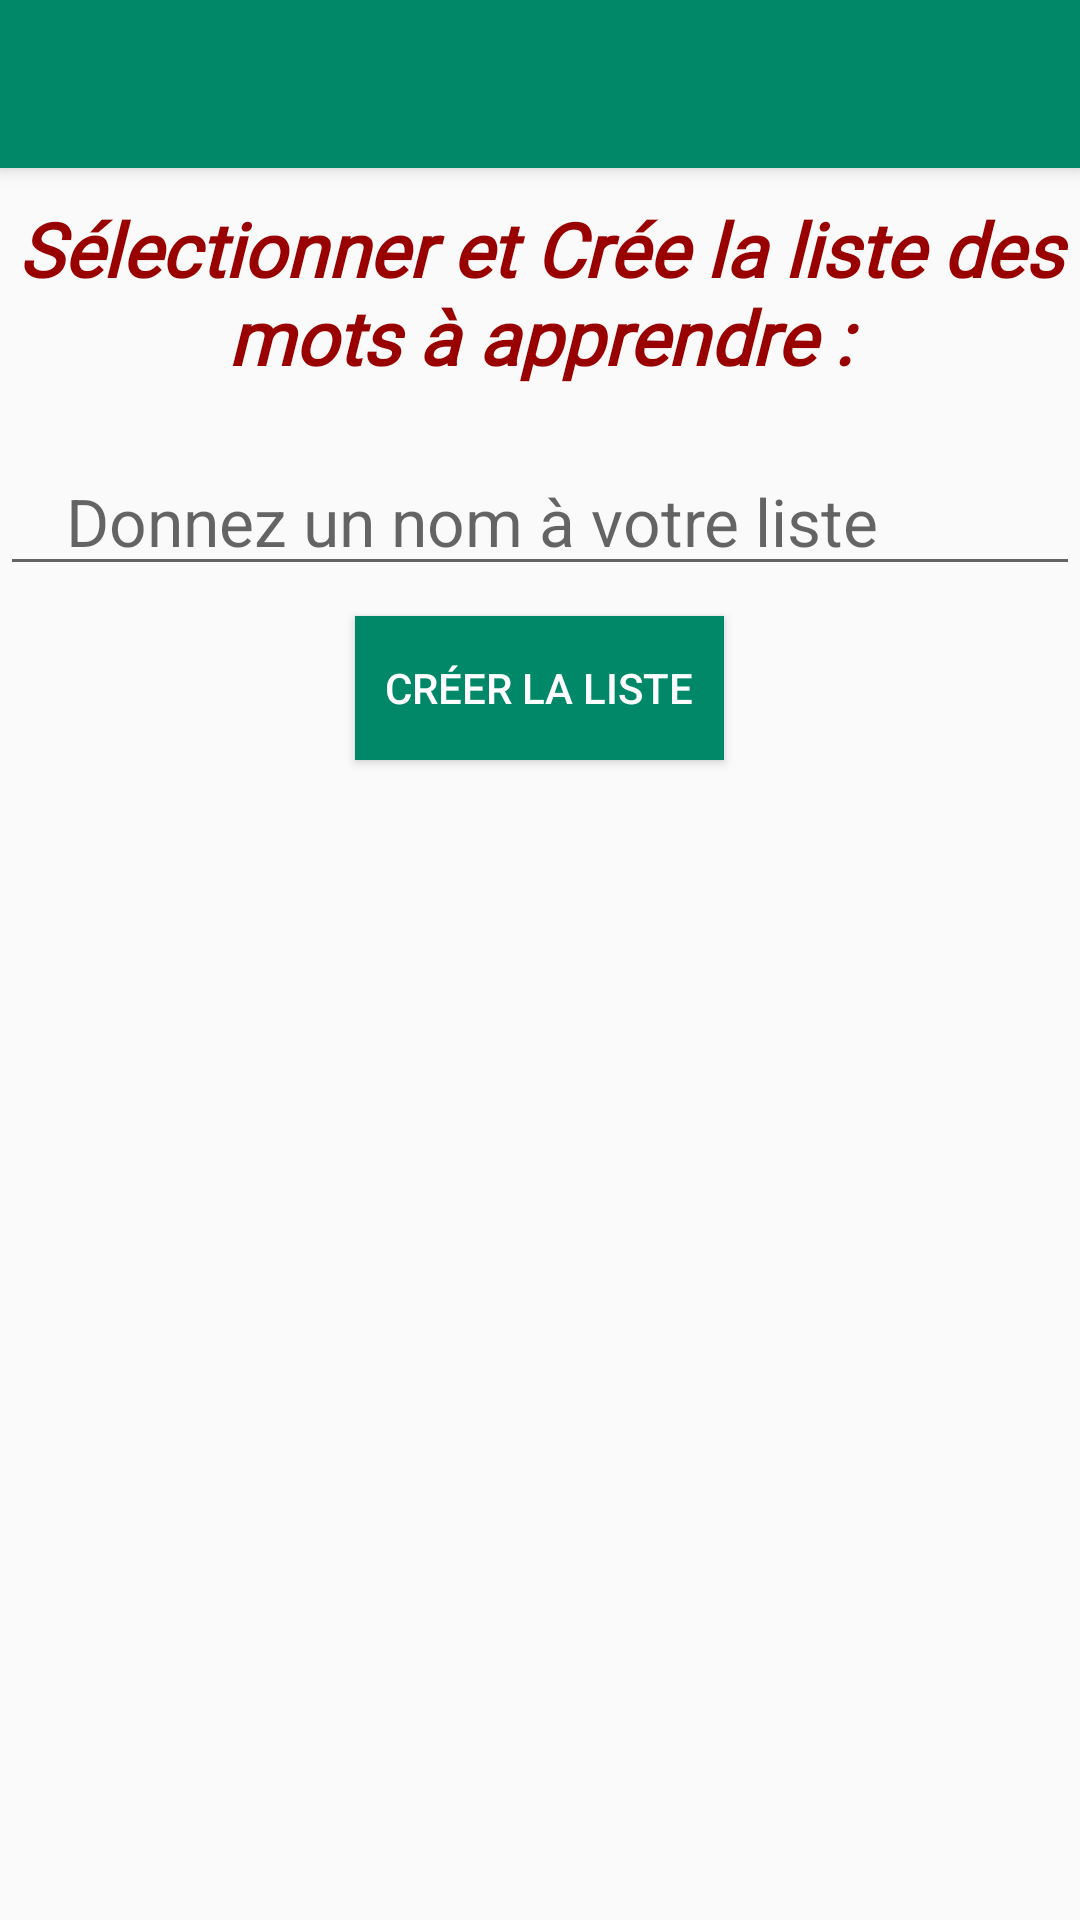

Write the Android layout XML for this screen, with the resource values it uses.
<!-- AndroidManifest.xml: application theme AppTheme -->
<!-- res/layout/activity_vocabulary.xml -->
<?xml version="1.0" encoding="utf-8"?>
<LinearLayout xmlns:android="http://schemas.android.com/apk/res/android"
    xmlns:tools="http://schemas.android.com/tools"
    android:layout_width="match_parent"
    android:layout_height="match_parent"
    xmlns:app="http://schemas.android.com/apk/res-auto"
    android:orientation="vertical"
    tools:context=".MainActivity">


    <androidx.appcompat.widget.Toolbar
        android:id="@+id/toolbar1"
        android:background="@color/colorPrimary"
        android:layout_width="match_parent"
        android:layout_height="?attr/actionBarSize"
        android:elevation="4dp"
        app:theme="@style/ThemeOverlay.AppCompat.Dark.ActionBar"
        >

    </androidx.appcompat.widget.Toolbar>

    <TextView
        android:layout_width="match_parent"
        android:layout_height="wrap_content"
        android:layout_marginTop="10dp"
        android:text="Sélectionner et Crée la liste des mots à apprendre :"
        android:textColor="#990000"
        android:textAlignment="center"
        android:fontFamily="@font/bad_script"
        android:textStyle="bold|italic"
        android:textSize="25dp"
        />


    <EditText
        android:id="@+id/list_name"
        android:layout_width="match_parent"
        android:layout_height="wrap_content"
        android:layout_marginTop="20dp"
        android:hint="Donnez un nom à votre liste"
        android:inputType="text"
        android:paddingLeft="22dp"
        android:textSize="22dp" />

    <Button
        android:id="@+id/btn_creer"
        android:layout_width="wrap_content"
        android:layout_height="wrap_content"
        android:layout_marginTop="10dp"
        android:background="@color/colorPrimary"
        android:textColor="#ffffff"
        android:padding="10dp"
        android:layout_gravity="center"
        android:text="créer la liste" />


    <ListView
        android:id="@+id/lView"
        android:layout_width="match_parent"
        android:layout_height="wrap_content"
        android:divider="#06282b"
        android:alwaysDrawnWithCache="true"
        android:dividerHeight="1dp"
        android:horizontalSpacing="3dp"
        android:scrollingCache="true"
        android:smoothScrollbar="true"
        android:stretchMode="columnWidth"
        android:verticalSpacing="3dp"
        android:layout_marginBottom="30dp"
        >

    </ListView>




</LinearLayout>
<!-- resources referenced by this layout -->
<resources>
  <color name="colorPrimary">#008868</color>
  <style name="AppTheme" parent="Theme.AppCompat.Light.NoActionBar">
          
          <item name="colorPrimary">@color/colorPrimary</item>
          <item name="colorPrimaryDark">@color/colorPrimaryDark</item>
          <item name="colorAccent">@color/colorAccent</item>
      </style>
  <color name="colorPrimaryDark">#00574B</color>
  <color name="colorAccent">#D81B60</color>
</resources>
